Labelled photos from "dataset", an image-classification folder in twelcone/CS232_FinalProject. The possible labels are: bladder, breast, eye, liver, lung, pelvis.

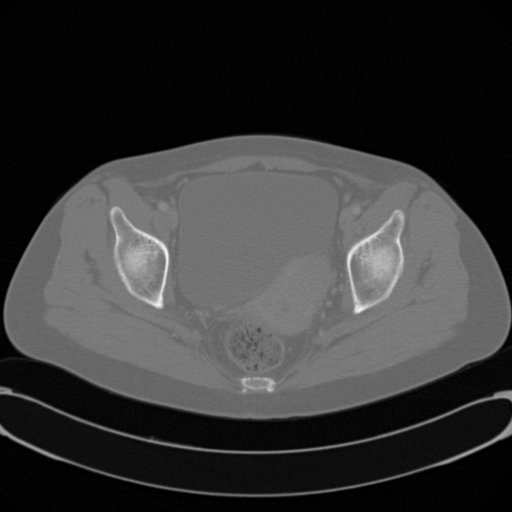
Label: pelvis

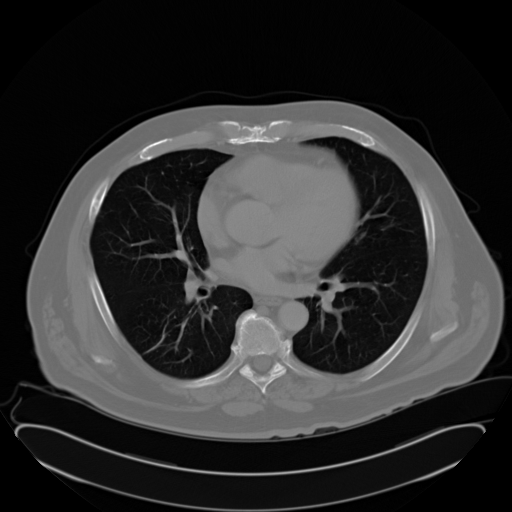
Label: lung

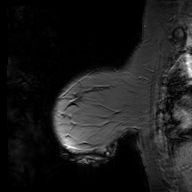
Label: breast

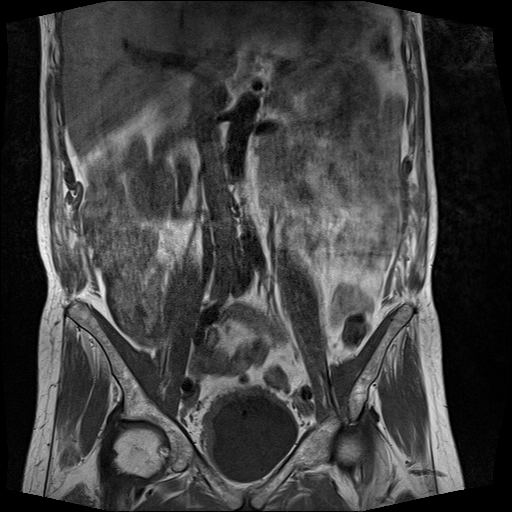
Label: bladder

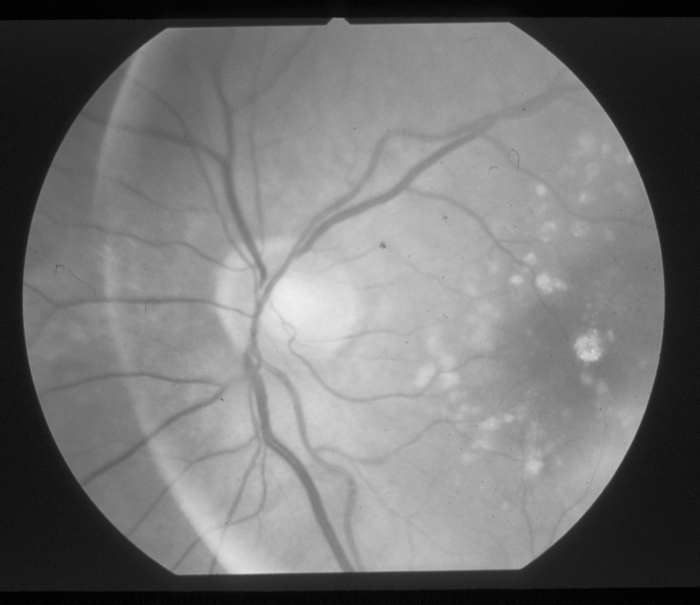
Label: eye

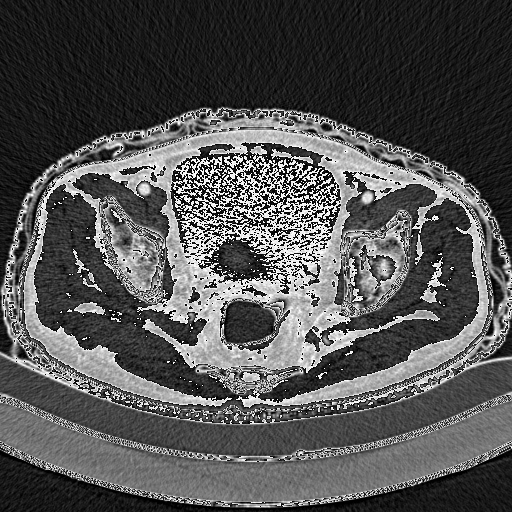
Label: pelvis
